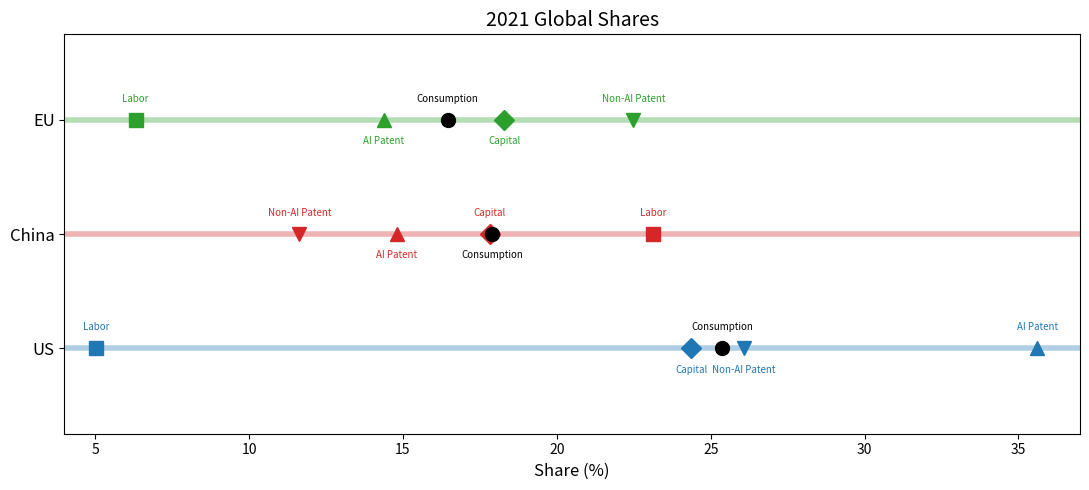

Here is the Python script that generated this plot:
import matplotlib.pyplot as plt

def plot_shares():
    # Data (in percent)
    data = {
        "US": {
            "Consumption": 25.37,
            "Labor": 5.02,
            "Capital": 24.37,
            "AI Patent": 35.61,
            "Non-AI Patent": 26.08
        },
        "China": {
            "Consumption": 17.9,
            "Labor": 23.12,
            "Capital": 17.82,
            "AI Patent": 14.79,
            "Non-AI Patent": 11.63
        },
        "EU": {
            "Consumption": 16.45,
            "Labor": 6.31,
            "Capital": 18.29,
            "AI Patent": 14.37,
            "Non-AI Patent": 22.49
        }
    }

    # Colors for lines
    region_colors = {"US": "tab:blue", "China": "tab:red", "EU": "tab:green"}

    # Markers for categories
    share_markers = {
        "Consumption": "o",
        "Labor": "s",
        "Capital": "D",
        "AI Patent": "^",
        "Non-AI Patent": "v"
    }

    fig, ax = plt.subplots(figsize=(11, 5))

    # Adjusted y-positions
    y_positions = {
        "EU": 2.8,
        "China": 2.0,
        "US": 1.2
    }

    # Vertical offset for alternating labels
    offset_up = 0.15
    offset_down = -0.15

    for region, y in y_positions.items():
        # Baseline
        ax.hlines(y, xmin=4, xmax=37, colors=region_colors[region], alpha=0.35, linewidth=4)

        # Sort shares by x-position so alternation is based on left→right order
        sorted_items = sorted(data[region].items(), key=lambda kv: kv[1])

        toggle = 1  # alternate above / below

        for share_name, value in sorted_items:
            # Choose color: black ONLY for consumption
            marker_color = "black" if share_name == "Consumption" else region_colors[region]
            text_color = "black" if share_name == "Consumption" else region_colors[region]

            # Marker
            ax.plot(
                value,
                y,
                marker=share_markers[share_name],
                color=marker_color,
                markersize=10
            )

            # Label offset
            label_offset = offset_up if toggle == 1 else offset_down
            toggle *= -1

            # Label
            ax.text(
                value,
                y + label_offset,
                share_name,
                ha="center",
                va="center",
                fontsize=7,
                color=text_color
            )

    # Axes
    ax.set_yticks([1.2, 2.0, 2.8])
    ax.set_yticklabels(["US", "China", "EU"], fontsize=12)

    ax.set_xlim(4, 37)
    ax.set_xlabel("Share (%)", fontsize=12)
    ax.set_ylim(0.6, 3.4)

    ax.set_title(
        "2021 Global Shares",
        fontsize=14
    )

    plt.tight_layout()
    plt.show()


if __name__ == "__main__":
    plot_shares()
